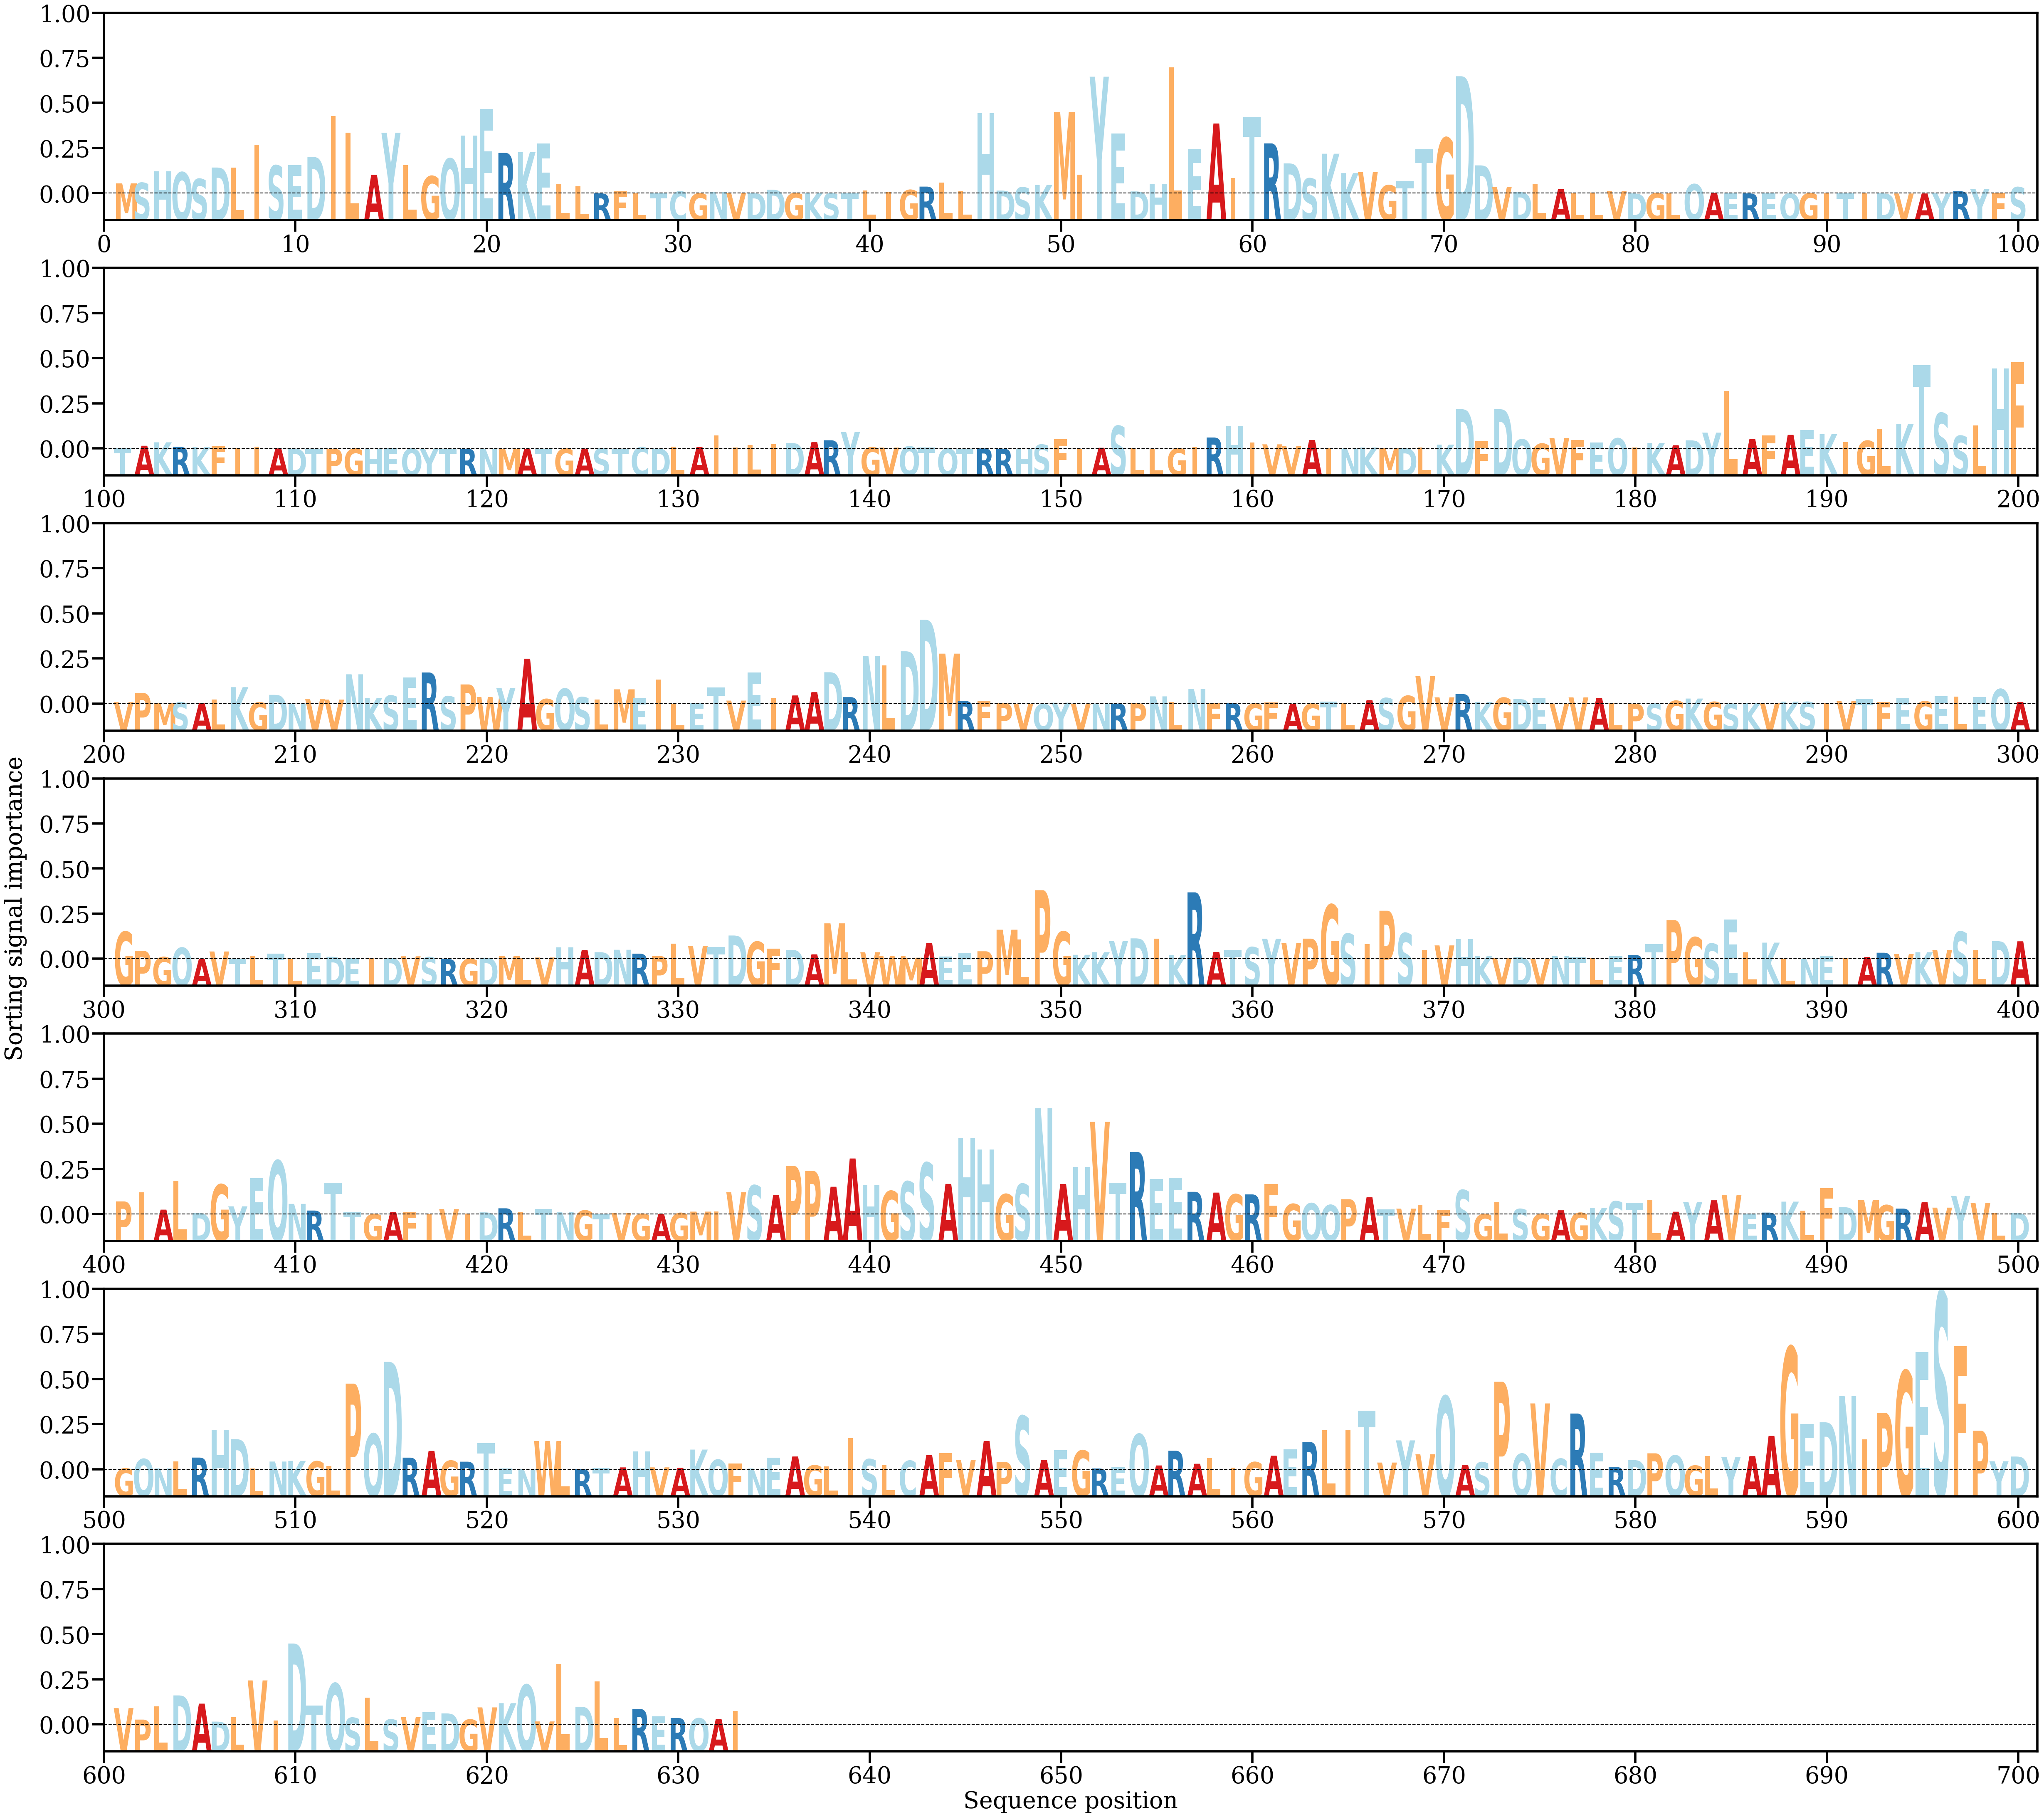

The table this chart was drawn from, first rows:
AA, Alpha
M, [0.00099795]
S, [0.00105265]
H, [0.00216598]
Q, [0.00208975]
S, [0.00143556]
D, [0.0025585]
L, [0.00256392]
I, [0.00479916]
S, [0.00275334]
E, [0.00280921]
D, [0.00360583]
I, [0.00760064]
L, [0.00597131]
A, [0.0018368]
Y, [0.00597946]
L, [0.00281007]
G, [0.00171264]
Q, [0.00342174]
H, [0.00569971]
E, [0.00831543]
R, [0.00399426]
K, [0.00406444]
E, [0.00492105]
L, [0.00094394]
L, [0.00072049]
R, [1.6288035e-05]
F, [0.0002101]
L, [3.07815e-05]
T, [3.3188197e-05]
C, [0.00020978]
G, [1.03138245e-05]
N, [0.00018135]
V, [4.3238593e-05]
D, [3.9950235e-05]
D, [0.0003811]
G, [4.7643796e-05]
K, [3.438416e-05]
S, [1.4821536e-05]
T, [1.0223514e-05]
L, [0.00030252]
I, [0.00012063]
G, [0.00035565]
R, [0.0006854]
L, [0.00108996]
L, [0.00025392]
H, [0.00789074]
D, [0.0002932]
S, [0.00060702]
K, [0.00084607]
M, [0.00799927]
I, [0.00185468]
Y, [0.01148372]
E, [0.00588558]
D, [0.00021134]
H, [0.00097017]
L, [0.01241448]
E, [0.00435769]
A, [0.00688554]
I, [0.00153371]
T, [0.00755308]
... 573 more rows
